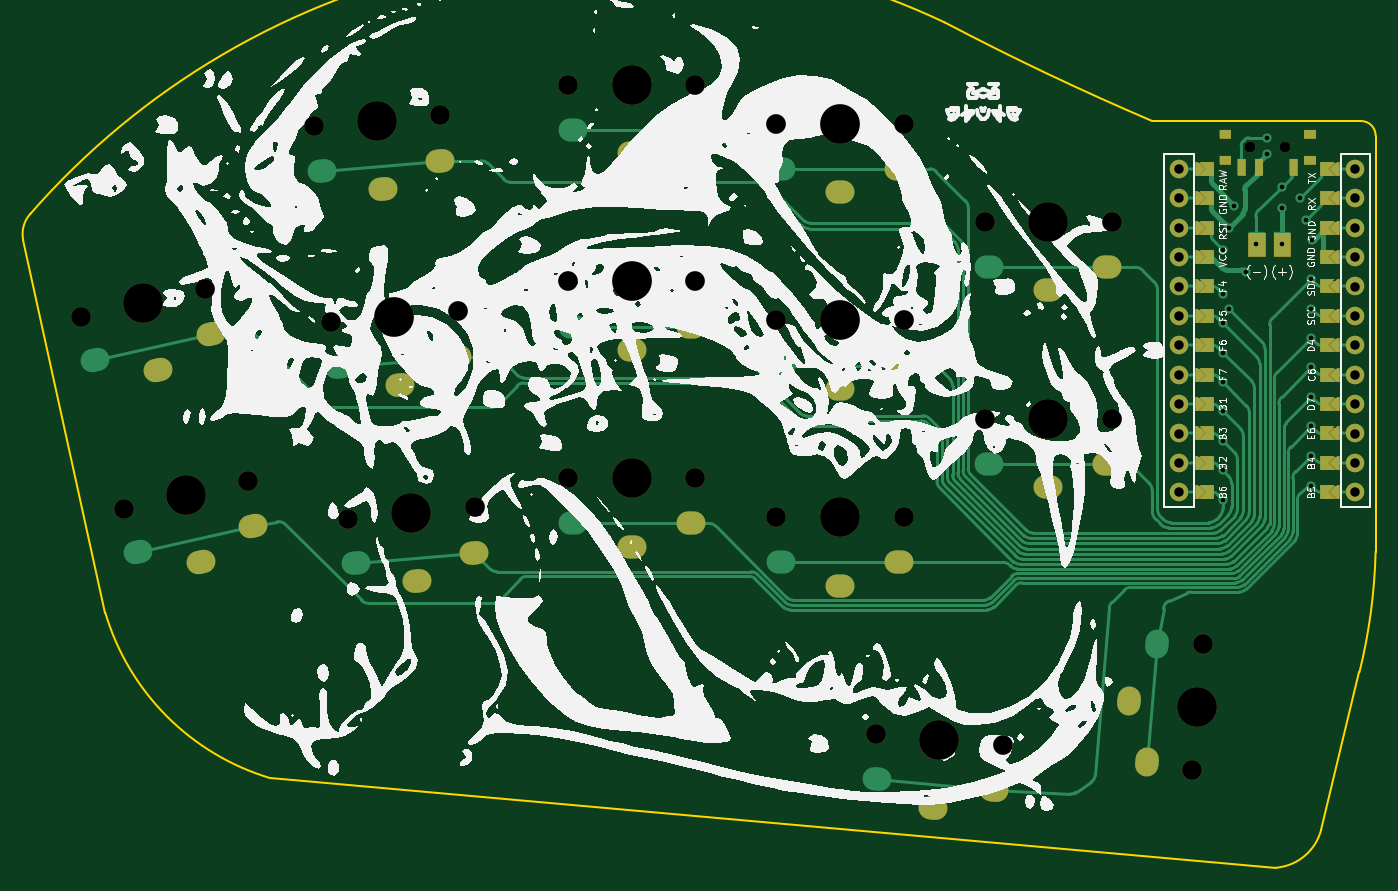
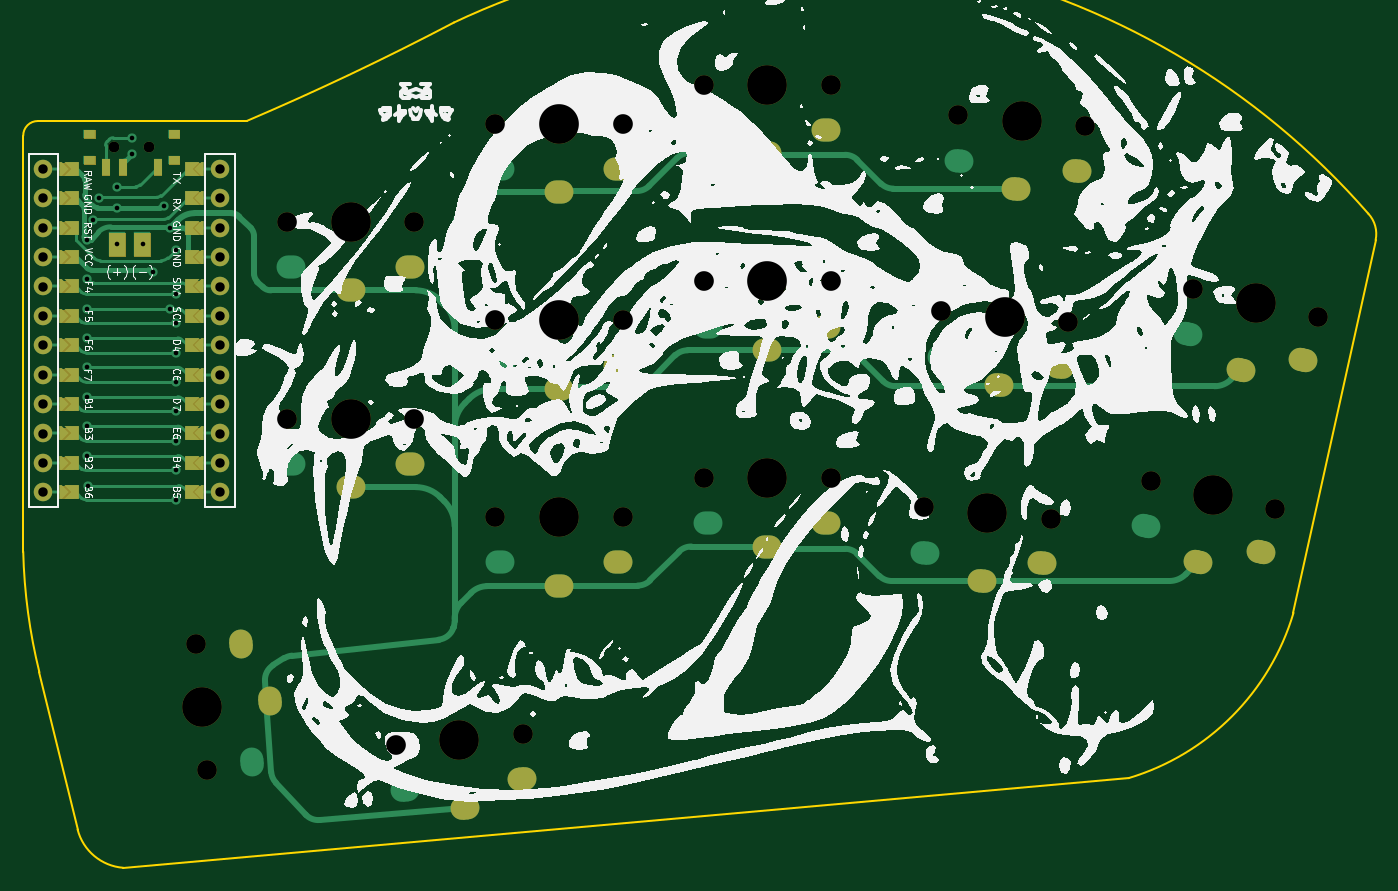
Circuit board: 9 layer files. Board 116.8 x 73.0 mm.
- bottom_copper: 30-B_Cu.gbr (20077 bytes)
- bottom_mask: 30-B_Mask.gbr (21279 bytes)
- bottom_silk: 30-B_Silkscreen.gbr (148568 bytes)
- outline: 30-Edge_Cuts.gbr (1455 bytes)
- top_copper: 30-F_Cu.gbr (31396 bytes)
- top_mask: 30-F_Mask.gbr (21287 bytes)
- top_silk: 30-F_Silkscreen.gbr (147863 bytes)
- drill: 30-NPTH.drl (1299 bytes)
- drill: 30-PTH.drl (3569 bytes)

=== bottom_copper: 30-B_Cu.gbr (20077 bytes, source omitted) ===
=== bottom_mask: 30-B_Mask.gbr (21279 bytes, source omitted) ===
=== bottom_silk: 30-B_Silkscreen.gbr (148568 bytes, source omitted) ===
=== outline: 30-Edge_Cuts.gbr ===
G04 #@! TF.GenerationSoftware,KiCad,Pcbnew,6.0.0-d3dd2cf0fa~116~ubuntu20.04.1*
G04 #@! TF.CreationDate,2022-01-06T00:01:34-05:00*
G04 #@! TF.ProjectId,30,33302e6b-6963-4616-945f-706362585858,0.1*
G04 #@! TF.SameCoordinates,Original*
G04 #@! TF.FileFunction,Profile,NP*
%FSLAX46Y46*%
G04 Gerber Fmt 4.6, Leading zero omitted, Abs format (unit mm)*
G04 Created by KiCad (PCBNEW 6.0.0-d3dd2cf0fa~116~ubuntu20.04.1) date 2022-01-06 00:01:34*
%MOMM*%
%LPD*%
G01*
G04 APERTURE LIST*
G04 #@! TA.AperFunction,Profile*
%ADD10C,0.150000*%
G04 #@! TD*
G04 APERTURE END LIST*
D10*
X33766082Y-102696123D02*
G75*
G03*
X48006000Y-116967000I20324408J6040364D01*
G01*
X33766083Y-102696123D02*
X26670000Y-70485000D01*
X143510000Y-74168000D02*
X143510000Y-97409000D01*
X134874000Y-124714000D02*
X48006000Y-116967000D01*
X143510000Y-74168000D02*
X143510000Y-61468000D01*
X106299000Y-51689001D02*
G75*
G03*
X27305000Y-68199000I-28579791J-60489647D01*
G01*
X143510000Y-61468000D02*
G75*
G03*
X142240000Y-60198000I-1254898J15102D01*
G01*
X138811000Y-121412000D02*
X142113000Y-107823000D01*
X134874000Y-124714000D02*
G75*
G03*
X138811000Y-121412000I-341454J4405176D01*
G01*
X142240000Y-60198000D02*
X124206000Y-60198000D01*
X142113000Y-107823000D02*
G75*
G03*
X143510000Y-97409000I-46942153J11597819D01*
G01*
X27305000Y-68199000D02*
G75*
G03*
X26670000Y-70485000I1869127J-1750396D01*
G01*
X106299000Y-51689000D02*
G75*
G03*
X124206000Y-60198000I115273455J219493465D01*
G01*
M02*

=== top_copper: 30-F_Cu.gbr (31396 bytes, source omitted) ===
=== top_mask: 30-F_Mask.gbr (21287 bytes, source omitted) ===
=== top_silk: 30-F_Silkscreen.gbr (147863 bytes, source omitted) ===
=== drill: 30-NPTH.drl ===
M48
; DRILL file {KiCad 6.0.0-d3dd2cf0fa~116~ubuntu20.04.1} date Thu 06 Jan 2022 12:01:30 AM EST
; FORMAT={-:-/ absolute / inch / decimal}
; #@! TF.CreationDate,2022-01-06T00:01:30-05:00
; #@! TF.GenerationSoftware,Kicad,Pcbnew,6.0.0-d3dd2cf0fa~116~ubuntu20.04.1
; #@! TF.FileFunction,NonPlated,1,2,NPTH
FMAT,2
INCH
; #@! TA.AperFunction,NonPlated,NPTH,ComponentDrill
T1C0.0354
; #@! TA.AperFunction,NonPlated,NPTH,ComponentDrill
T2C0.0670
; #@! TA.AperFunction,NonPlated,NPTH,ComponentDrill
T3C0.1350
%
G90
G05
T1
X5.2223Y-2.4583
X5.2223Y-2.4583
X5.3405Y-2.4583
X5.3405Y-2.4583
T2
X1.247Y-3.036
X1.3919Y-3.6894
X1.6699Y-2.9423
X1.8147Y-3.5957
X2.0378Y-2.3886
X2.0961Y-3.0553
X2.1545Y-3.7221
X2.4692Y-2.3508
X2.5275Y-3.0176
X2.5859Y-3.6843
X2.9028Y-2.2464
X2.9028Y-2.9157
X2.9028Y-3.585
X3.3358Y-2.2464
X3.3358Y-2.9157
X3.3358Y-3.585
X3.6115Y-2.379
X3.6115Y-3.0483
X3.6115Y-3.7176
X3.9506Y-4.4554
X4.0446Y-2.379
X4.0446Y-3.0483
X4.0446Y-3.7176
X4.3202Y-2.7137
X4.3202Y-3.383
X4.382Y-4.4931
X4.7533Y-2.7137
X4.7533Y-3.383
X5.0244Y-4.579
X5.0621Y-4.1475
T3
X1.4584Y-2.9891
X1.6033Y-3.6425
X2.2535Y-2.3697
X2.3118Y-3.0365
X2.3702Y-3.7032
X3.1193Y-2.2464
X3.1193Y-2.9157
X3.1193Y-3.585
X3.8281Y-2.379
X3.8281Y-3.0483
X3.8281Y-3.7176
X4.1663Y-4.4743
X4.5367Y-2.7137
X4.5367Y-3.383
X5.0432Y-4.3633
T0
M30

=== drill: 30-PTH.drl ===
M48
; DRILL file {KiCad 6.0.0-d3dd2cf0fa~116~ubuntu20.04.1} date Thu 06 Jan 2022 12:01:30 AM EST
; FORMAT={-:-/ absolute / inch / decimal}
; #@! TF.CreationDate,2022-01-06T00:01:30-05:00
; #@! TF.GenerationSoftware,Kicad,Pcbnew,6.0.0-d3dd2cf0fa~116~ubuntu20.04.1
; #@! TF.FileFunction,Plated,1,2,PTH
FMAT,2
INCH
; #@! TA.AperFunction,Plated,PTH,ViaDrill
T1C0.0157
; #@! TA.AperFunction,Plated,PTH,ComponentDrill
T2C0.0315
; #@! TA.AperFunction,Plated,PTH,ComponentDrill
T3C0.0320
%
G90
G05
T1
X5.1304Y-3.6579
X5.1304Y-3.0579
X5.1304Y-2.9579
X5.1304Y-3.1579
X5.1304Y-3.2579
X5.1304Y-3.4579
X5.1304Y-2.8079
X5.1304Y-3.5579
X5.1304Y-3.3579
X5.1501Y-2.7329
X5.1501Y-3.0079
X5.1698Y-2.6579
X5.2092Y-2.8829
X5.2423Y-2.79
X5.2814Y-2.4268
X5.2814Y-2.4819
X5.33Y-2.665
X5.3315Y-2.5931
X5.3316Y-2.79
X5.3923Y-2.6329
X5.412Y-2.7079
X5.43Y-3.61
X5.4317Y-3.3079
X5.4317Y-3.1079
X5.4317Y-3.4079
X5.4317Y-3.5079
X5.4317Y-2.9079
X5.4317Y-3.0079
X5.4317Y-3.2079
X5.434Y-2.774
T3
X4.9811Y-2.5329
X4.9811Y-2.6329
X4.9811Y-2.7329
X4.9811Y-2.8329
X4.9811Y-2.9329
X4.9811Y-3.0329
X4.9811Y-3.1329
X4.9811Y-3.2329
X4.9811Y-3.3329
X4.9811Y-3.4329
X4.9811Y-3.5329
X4.9811Y-3.6329
X5.5811Y-2.5329
X5.5811Y-2.6329
X5.5811Y-2.7329
X5.5811Y-2.8329
X5.5811Y-2.9329
X5.5811Y-3.0329
X5.5811Y-3.1329
X5.5811Y-3.2329
X5.5811Y-3.3329
X5.5811Y-3.4329
X5.5811Y-3.5329
X5.5811Y-3.6329
T2
G00X1.288Y-3.1842
M15
G01X1.3033Y-3.1808
M16
G05
G00X1.4328Y-3.8376
M15
G01X1.4482Y-3.8342
M16
G05
G00X1.501Y-3.2176
M15
G01X1.5164Y-3.2142
M16
G05
G00X1.6459Y-3.871
M15
G01X1.6613Y-3.8676
M16
G05
G00X1.68Y-3.0973
M15
G01X1.6954Y-3.0939
M16
G05
G00X1.8249Y-3.7507
M15
G01X1.8403Y-3.7473
M16
G05
G00X2.059Y-2.5409
M15
G01X2.0747Y-2.5395
M16
G05
G00X2.1173Y-3.2076
M15
G01X2.133Y-3.2062
M16
G05
G00X2.1757Y-3.8743
M15
G01X2.1914Y-3.873
M16
G05
G00X2.2659Y-2.6018
M15
G01X2.2816Y-2.6004
M16
G05
G00X2.3242Y-3.2685
M15
G01X2.3399Y-3.2672
M16
G05
G00X2.3826Y-3.9353
M15
G01X2.3983Y-3.9339
M16
G05
G00X2.4591Y-2.5059
M15
G01X2.4747Y-2.5045
M16
G05
G00X2.5174Y-3.1726
M15
G01X2.5331Y-3.1712
M16
G05
G00X2.5757Y-3.8393
M15
G01X2.5914Y-3.838
M16
G05
G00X2.9106Y-2.4
M15
G01X2.9264Y-2.4
M16
G05
G00X2.9106Y-3.0692
M15
G01X2.9264Y-3.0692
M16
G05
G00X2.9106Y-3.7385
M15
G01X2.9264Y-3.7385
M16
G05
G00X3.1114Y-2.4787
M15
G01X3.1272Y-2.4787
M16
G05
G00X3.1114Y-3.148
M15
G01X3.1272Y-3.148
M16
G05
G00X3.1114Y-3.8173
M15
G01X3.1272Y-3.8173
M16
G05
G00X3.3122Y-2.4
M15
G01X3.328Y-2.4
M16
G05
G00X3.3122Y-3.0692
M15
G01X3.328Y-3.0692
M16
G05
G00X3.3122Y-3.7385
M15
G01X3.328Y-3.7385
M16
G05
G00X3.6194Y-2.5326
M15
G01X3.6352Y-2.5326
M16
G05
G00X3.6194Y-3.2019
M15
G01X3.6352Y-3.2019
M16
G05
G00X3.6194Y-3.8712
M15
G01X3.6352Y-3.8712
M16
G05
G00X3.8202Y-2.6113
M15
G01X3.8359Y-2.6113
M16
G05
G00X3.8202Y-3.2806
M15
G01X3.8359Y-3.2806
M16
G05
G00X3.8202Y-3.9499
M15
G01X3.8359Y-3.9499
M16
G05
G00X3.945Y-4.609
M15
G01X3.9607Y-4.6104
M16
G05
G00X4.021Y-2.5326
M15
G01X4.0367Y-2.5326
M16
G05
G00X4.021Y-3.2019
M15
G01X4.0367Y-3.2019
M16
G05
G00X4.021Y-3.8712
M15
G01X4.0367Y-3.8712
M16
G05
G00X4.1382Y-4.705
M15
G01X4.1539Y-4.7063
M16
G05
G00X4.3281Y-2.8672
M15
G01X4.3438Y-2.8672
M16
G05
G00X4.3281Y-3.5365
M15
G01X4.3438Y-3.5365
M16
G05
G00X4.3451Y-4.644
M15
G01X4.3608Y-4.6454
M16
G05
G00X4.5289Y-2.946
M15
G01X4.5446Y-2.946
M16
G05
G00X4.5289Y-3.6153
M15
G01X4.5446Y-3.6153
M16
G05
G00X4.7296Y-2.8672
M15
G01X4.7454Y-2.8672
M16
G05
G00X4.7296Y-3.5365
M15
G01X4.7454Y-3.5365
M16
G05
G00X4.8125Y-4.3352
M15
G01X4.8112Y-4.3509
M16
G05
G00X4.8735Y-4.542
M15
G01X4.8721Y-4.5577
M16
G05
G00X4.9085Y-4.142
M15
G01X4.9071Y-4.1577
M16
G05
T0
M30

